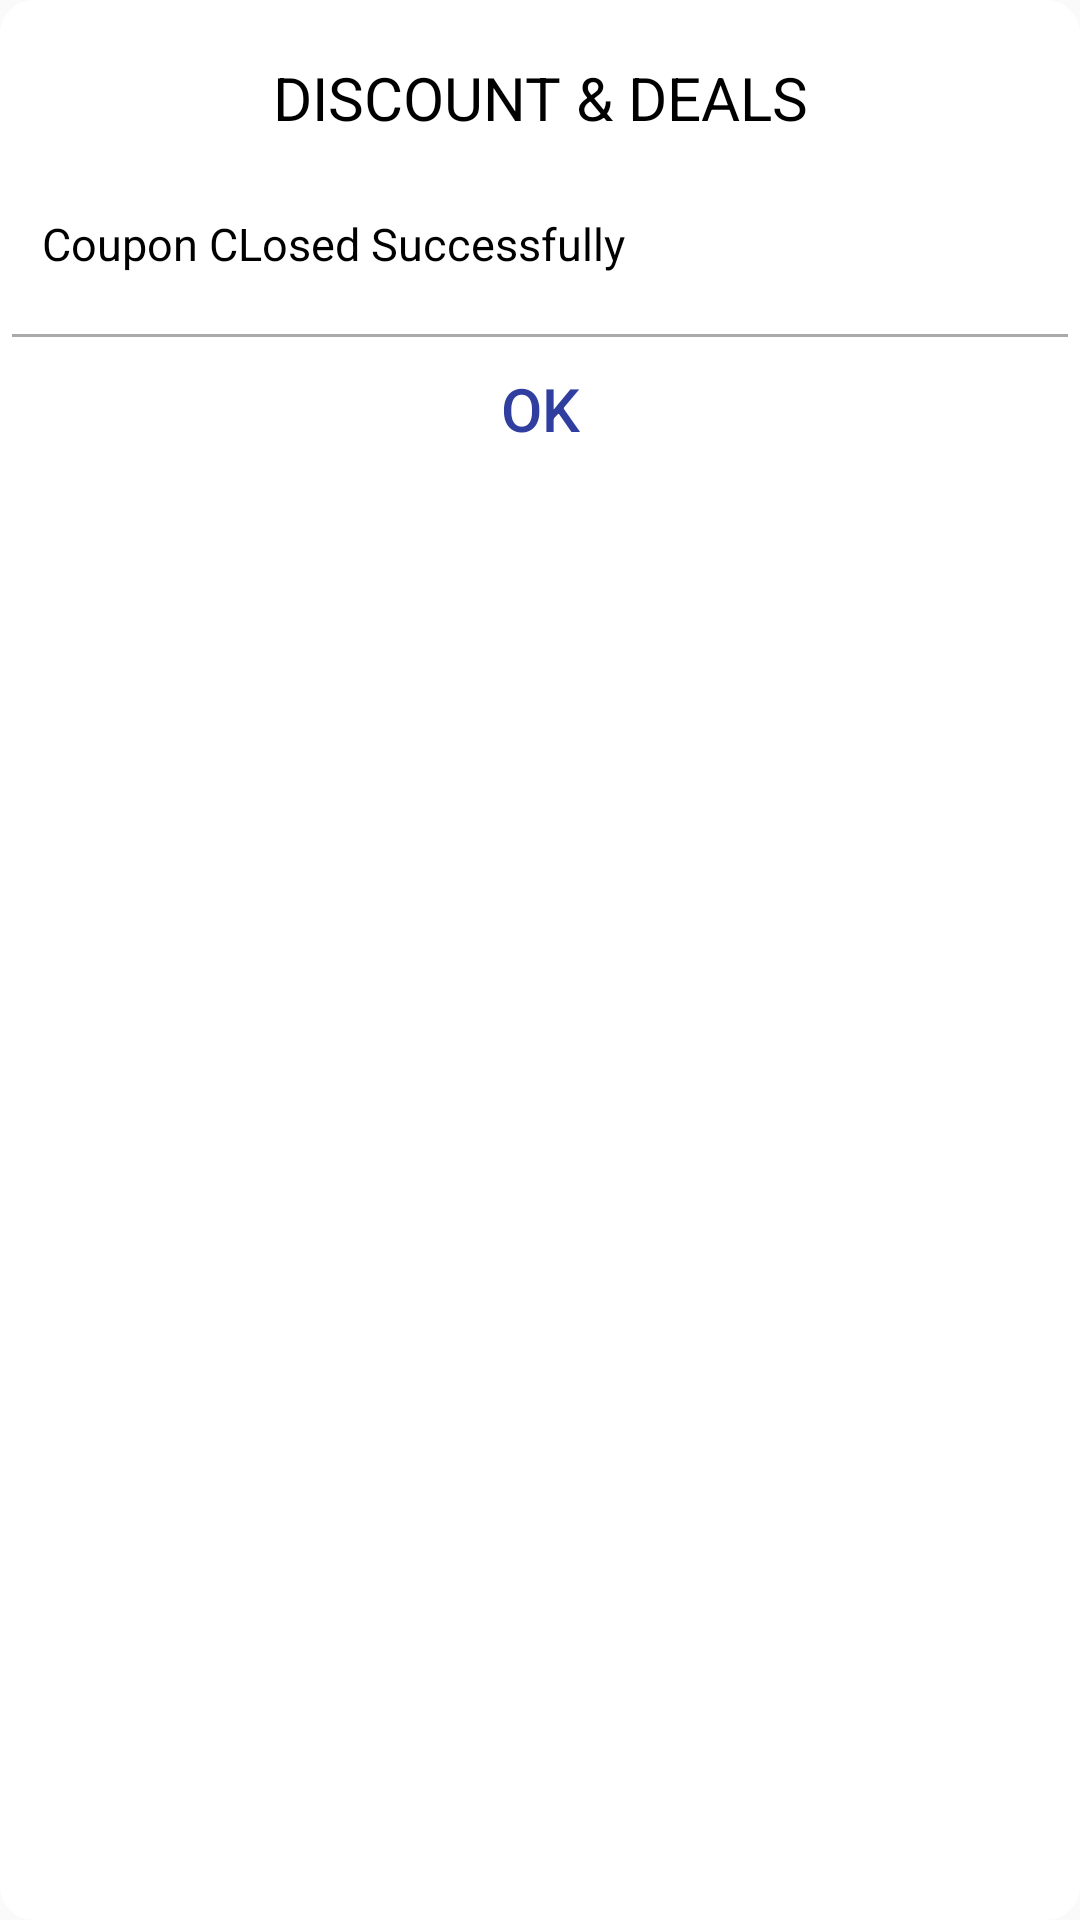

This screen was rendered from an Android layout file. Write that file and the resources it references.
<!-- AndroidManifest.xml: application theme AppTheme -->
<!-- res/layout/activity_dialogcl.xml -->
<?xml version="1.0" encoding="utf-8"?>
<LinearLayout xmlns:android="http://schemas.android.com/apk/res/android"
    xmlns:tools="http://schemas.android.com/tools"
    android:id="@+id/activity_dialoguepass"
    android:layout_width="wrap_content"
    android:layout_height="wrap_content"
    android:layout_marginLeft="20dip"
    android:layout_marginRight="20dip"
    android:orientation="vertical"
    android:background="@drawable/roundedlayout"
    tools:context="com.companyproject.fujitsu.discountdeals.Dialoguepass">

    <TextView
        android:layout_width="match_parent"
        android:layout_height="wrap_content"
        android:text="DISCOUNT &amp; DEALS"
        android:textSize="20dp"
        android:gravity="center"
        android:layout_marginTop="10dp"
        android:textColor="@android:color/black"
        android:padding="5dp"
        />

    <TextView
        android:layout_width="wrap_content"
        android:layout_height="wrap_content"
        android:text="Coupon CLosed Successfully"
        android:textSize="15dp"
        android:layout_marginTop="10dp"
        android:gravity="center"
        android:layout_marginRight="0dp"
        android:padding="10dp"
        android:textColor="@android:color/black"
        />

    <View
        android:layout_width="match_parent"
        android:layout_height="1dip"
        android:background="@android:color/darker_gray"
        android:layout_marginTop="10dp"/>

    <Button

        android:layout_width="match_parent"
        android:layout_height="wrap_content"
        android:text="OK"
        android:textSize="20dp"
        android:gravity="center"
        android:background="@android:color/transparent"
        android:textColor="@color/colorPrimaryDark"
        android:id="@+id/ok_btn"

        />
</LinearLayout>
<!-- resources referenced by this layout -->
<resources>
  <color name="colorPrimaryDark">#303F9F</color>
  <!-- drawable roundedlayout (drawable) -->
  <shape
      xmlns:android="http://schemas.android.com/apk/res/android"
      android:shape="rectangle">
  
      
      <solid
          android:color="#ffffff" >
      </solid>
  
      
      <stroke
          android:width="3dp"
          android:color="#ffffff" >
      </stroke>
  
      
      <padding
          android:left="4dp"
          android:top="4dp"
          android:right="4dp"
          android:bottom="4dp"    >
      </padding>
  
      
      <corners
          android:radius="10dp"   >
      </corners>
  
  </shape>
  <style name="AppTheme" parent="Theme.AppCompat.Light.DarkActionBar">
          
          <item name="colorPrimary">@color/colorPrimary</item>
          <item name="colorPrimaryDark">@color/colorPrimaryDark</item>
          <item name="colorAccent">@color/colorAccent</item>
  
      </style>
  <color name="colorPrimary">#3F51B5</color>
  <color name="colorAccent">#FF4081</color>
</resources>
